Run: headless pygame with SDL's dummy video driver; simulated clock (each Clock.tick advances the game by its frame time, no real sleeping); random seed 0; keys injected as events and as key.get_pressed() state; mouse plan: one left click at the window centre at the start of phase 2, then a move to the lower-right quarter at the start of phase 3.
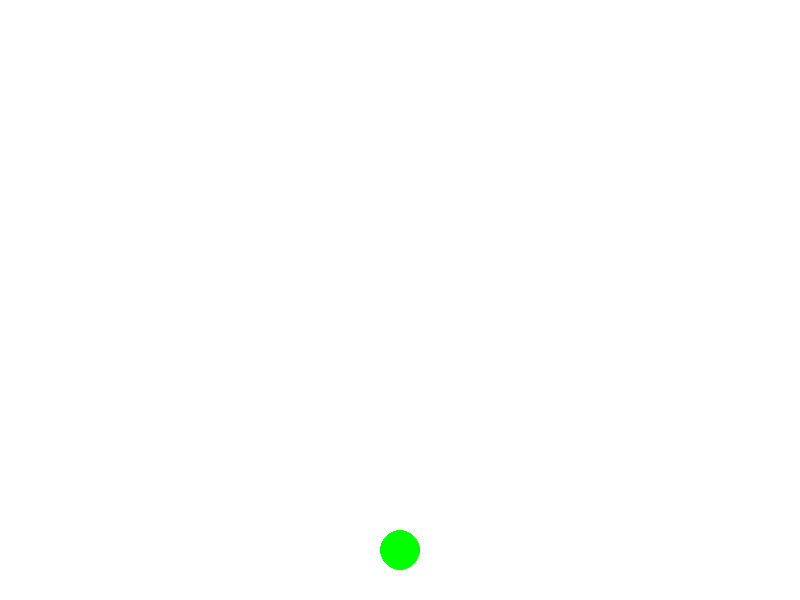
Frame 1 of 4 · flips 1–60 · no input
Frame 2 of 4 · flips 61–180 · clicked the window centre · tapped SPACE, RETURN · held RIGHT (→), D · screen unchanged from frame 1, image omitted
Frame 3 of 4 · flips 181–300 · moved the mouse to the lower-right quarter · held DOWN (↓), S · screen unchanged from frame 2, image omitted
Frame 4 of 4 · flips 301–420 · held LEFT (←), A, UP (↑), W · screen unchanged from frame 3, image omitted

The pygame program that drew these frames:

import pygame
import sys
import math

pygame.init()
WIDTH, HEIGHT = 800, 600

WHITE = (255, 255, 255)
BLACK = (0, 0, 0)
GREEN = (0, 255, 0)

screen = pygame.display.set_mode((WIDTH, HEIGHT))
pygame.display.set_caption("Line Tracing Bot Simulator")

bot_x, bot_y = WIDTH // 2, HEIGHT - 50
bot_angle = 0  

clock = pygame.time.Clock()

drawing = False
line_points = []

while True:
    for event in pygame.event.get():
        if event.type == pygame.QUIT:
            pygame.quit()
            sys.exit()

        if event.type == pygame.MOUSEBUTTONDOWN:
            drawing = True
            line_points = [event.pos]

        if event.type == pygame.MOUSEMOTION and drawing:
            line_points.append(event.pos)

        if event.type == pygame.MOUSEBUTTONUP:
            drawing = False

    screen.fill(WHITE)

    if len(line_points) >= 2:
        pygame.draw.lines(screen, BLACK, False, line_points, 5)

        if not drawing:
            for i in range(len(line_points) - 1):
                start_point = line_points[i]
                end_point = line_points[i + 1]

                dx = end_point[0] - bot_x
                dy = end_point[1] - bot_y
                angle_to_line = math.atan2(dy, dx)

                bot_angle = angle_to_line

                bot_speed = 2
                bot_x += bot_speed * math.cos(bot_angle)
                bot_y += bot_speed * math.sin(bot_angle)

    pygame.draw.circle(screen, GREEN, (int(bot_x), int(bot_y)), 20)
    pygame.display.flip()
    clock.tick(60)
